Run: headless pygame with SDL's dummy video driver; simulated clock (each Clock.tick advances the game by its frame time, no real sleeping); random seed 0; keys injected as events and as key.get_pressed() state; no mouse input.
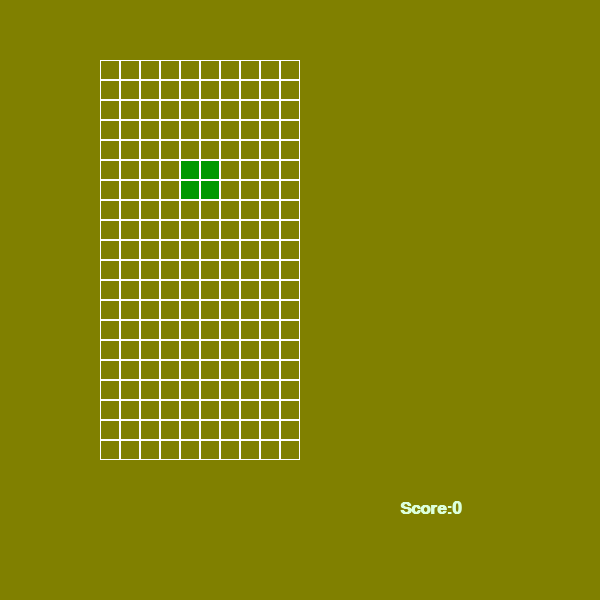
Frame 1 of 4 · flips 1–60 · no input
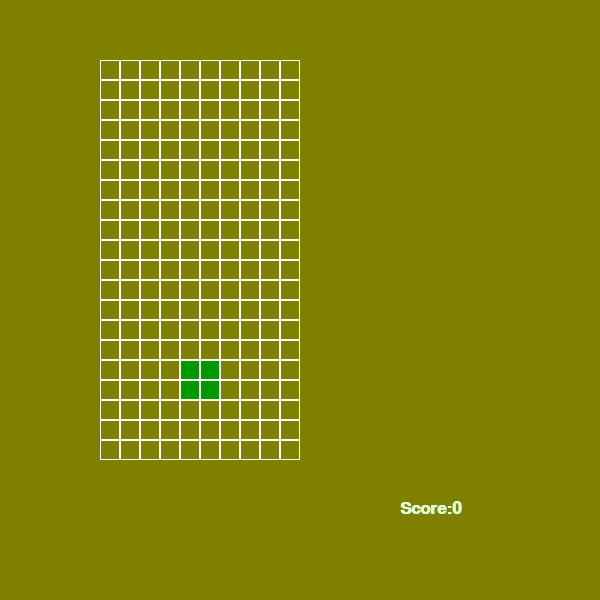
Frame 2 of 4 · flips 61–180 · tapped SPACE, RETURN · held RIGHT (→), D
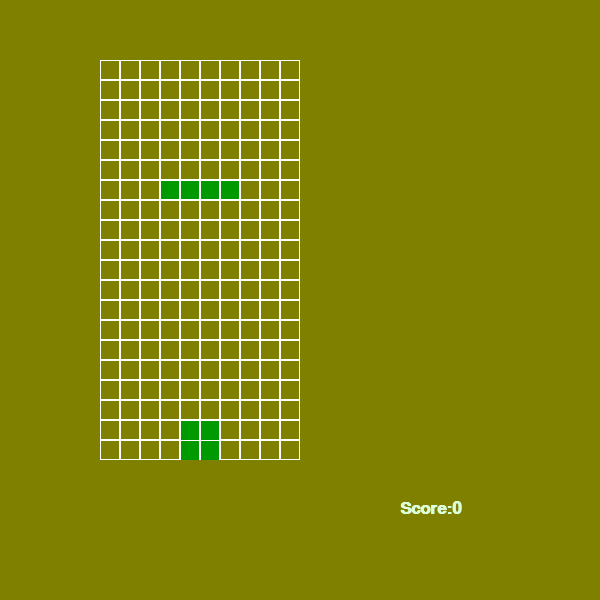
Frame 3 of 4 · flips 181–300 · held DOWN (↓), S
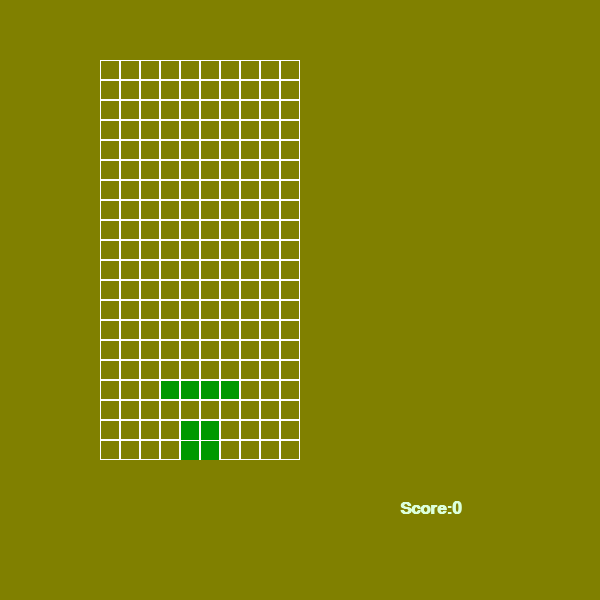
Frame 4 of 4 · flips 301–420 · held LEFT (←), A, UP (↑), W

The pygame program that drew these frames:

import pygame
import random

pygame.init()
pygame.joystick.init()

if pygame.joystick.get_count() > 0:
    joystick = pygame.joystick.Joystick(0)
    joystick.init()
else:
    joystick = None

green = (128,128,0)
black = (255, 255, 255)
size = (600,600)
screen = pygame.display.set_mode(size)
pygame.display.set_caption("Gretris")
done=False
clock=pygame.time.Clock()
fps=25

colors=[
    (25,51,0),
    (0,204,102),
    (0,153,0)
]

class Figure:
    x=0
    y=0

    figures=[
        [[0,1,2,3],[0,4,8,12]],
        [[1,2,5,6]],
        [[0,5,10,15],[12,9,6,3]]
    ]

    def __init__(self, x, y):
        self.x = x
        self.y = y
        self.type = random.randint(0, len(self.figures)-1)
        self.color = random.randint(1, len(colors)-1)
        self.rotation = 0

    def image(self):
        return self.figures[self.type][self.rotation]

    def rotate(self):
        self.rotation=(self.rotation + 1) % len(self.figures[self.type])

class Tetris:
    def __init__(self,height,width):
        self.height=height
        self.width=width
        self.field=[[0 for _ in range(width)] for _ in range(height)]
        self.score = 0
        self.state = "start"
        self.figure = None
        self.x = 100
        self.y = 60
        self.zoom = 20

    def new_figure(self):
        self.figure = Figure(3,0)

    def intersects(self):
        for i in range(4):
            for j in range(4):
                if i * 4 + j in self.figure.image():
                    if (i + self.figure.y > self.height - 1 or \
                    j + self.figure.x > self.width - 1 or \
                    j + self.figure.x < 0 or \
                    self.field[i + self.figure.y][j + self.figure.x] > 0):
                        return True
        return False
    
    def freeze(self):
        for i in range(4):
            for j in range(4):
                if i * 4 + j in self.figure.image():
                    self.field[i+self.figure.y][j + self.figure.x] = self.figure.color

        self.break_lines()

        self.new_figure()
        if self.intersects():
            self.state = "gameover"

    def go_down(self):
        self.figure.y += 1
        if self.intersects():
            self.figure.y -= 1
            self.freeze()

    def go_side(self, dx):
        old_x = self.figure.x
        self.figure.x += dx
        if self.intersects():
            self.figure.x = old_x

    def rotate(self):
        old_rotation = self.figure.rotation
        self.figure.rotate()
        if self.intersects():
            self.figure.rotation = old_rotation

    def break_lines(self):
        lines=0
        for i in range (1, self.height):
            zeros = 0
            for j in range(self.width):
                if self.field[i][j] == 0:
                    zeros += 1
            if zeros == 0 :
                lines +=1
                for i1 in range(i,1, -1):
                    for j in range(self.width):
                        self.field[i1][j] = self.field[i1 - 1][j]
        self.score += lines ** 2

game = Tetris(20, 10)
counter = 0
pressing_down = False

while not done:
    if game.figure is None:
        game.new_figure()

    counter += 1
    if counter > 100000:
        counter = 0

    if counter % (fps // 2) == 0 or pressing_down:
        if game.state == "start":
            game.go_down()

    joystick_deadzone = 0.3
    last_axis_action = {"x":0,"y":0}

    for event in pygame.event.get():
        if event.type == pygame.QUIT:
            done = True
        if event.type == pygame.KEYDOWN:
            if event.key == pygame.K_ESCAPE:
                game.__init__(20,10)
        elif event.type == pygame.JOYAXISMOTION:
            if event.axis == 0:
                if event.value < -joystick_deadzone and last_axis_action["x"] !=-1:
                    game.go_side(-1)
                    last_axis_action["x"] = -1
                elif event.value > joystick_deadzone and last_axis_action["x"] != 1:
                    game.go_side(1)
                    last_axis_action["x"] = 1
                elif abs(event.value) < joystick_deadzone:
                    last_axis_action["x"] = 0

            elif event.axis == 1:
                if event.value > joystick_deadzone and last_axis_action["y"] != 1:
                    pressing_down = True
                    last_axis_action["y"] = 1
                elif abs(event.value) < joystick_deadzone:
                    pressing_down = False
                    last_axis_action["y"]=0

        elif event.type == pygame.JOYBUTTONDOWN:
            if event.button == 0: 
                game.rotate()
                last_axis_action["y"] = -1

    screen.fill(green)

    for i in range(game.height):
        for j in range(game.width):
            pygame.draw.rect(screen,black,[game.x + game.zoom * j, 
                                           game.y+ game.zoom * i, 
                                           game.zoom, 
                                           game.zoom],
                                           1)
            if game.field[i][j]>0:
                pygame.draw.rect(screen, colors [game.field[i][j]], 
                                 [game.x + game.zoom * j + 1, 
                                  game.y + game.zoom * i + 1, 
                                  game.zoom - 2, 
                                  game.zoom - 1])
                
    if game.figure is not None:
        for i in range(4):
            for j in range(4):
                p = i * 4 + j
                if p in game.figure.image():
                    pygame.draw.rect(screen, colors[game.figure.color],
                                     [game.x + game.zoom * (j + game.figure.x) + 1,
                                     game.y + game.zoom * (i + game.figure.y) + 1,
                                     game.zoom - 2, game.zoom - 2])
                
    font= pygame.font.SysFont("arial",25,True,False)
    text=font.render("Score:"+str(game.score), True, (220, 255, 219))
    screen.blit(text, [400,500])
    
    if game.state == "gameover":
        font1 = pygame.font.SysFont("arial",50,True,True)
        text_gameover = font1.render("you lose", True, (255,255,255), (1,84,0))
        screen.blit(text_gameover, [300,300])

    pygame.display.flip()
    clock.tick(60)

pygame.quit()
